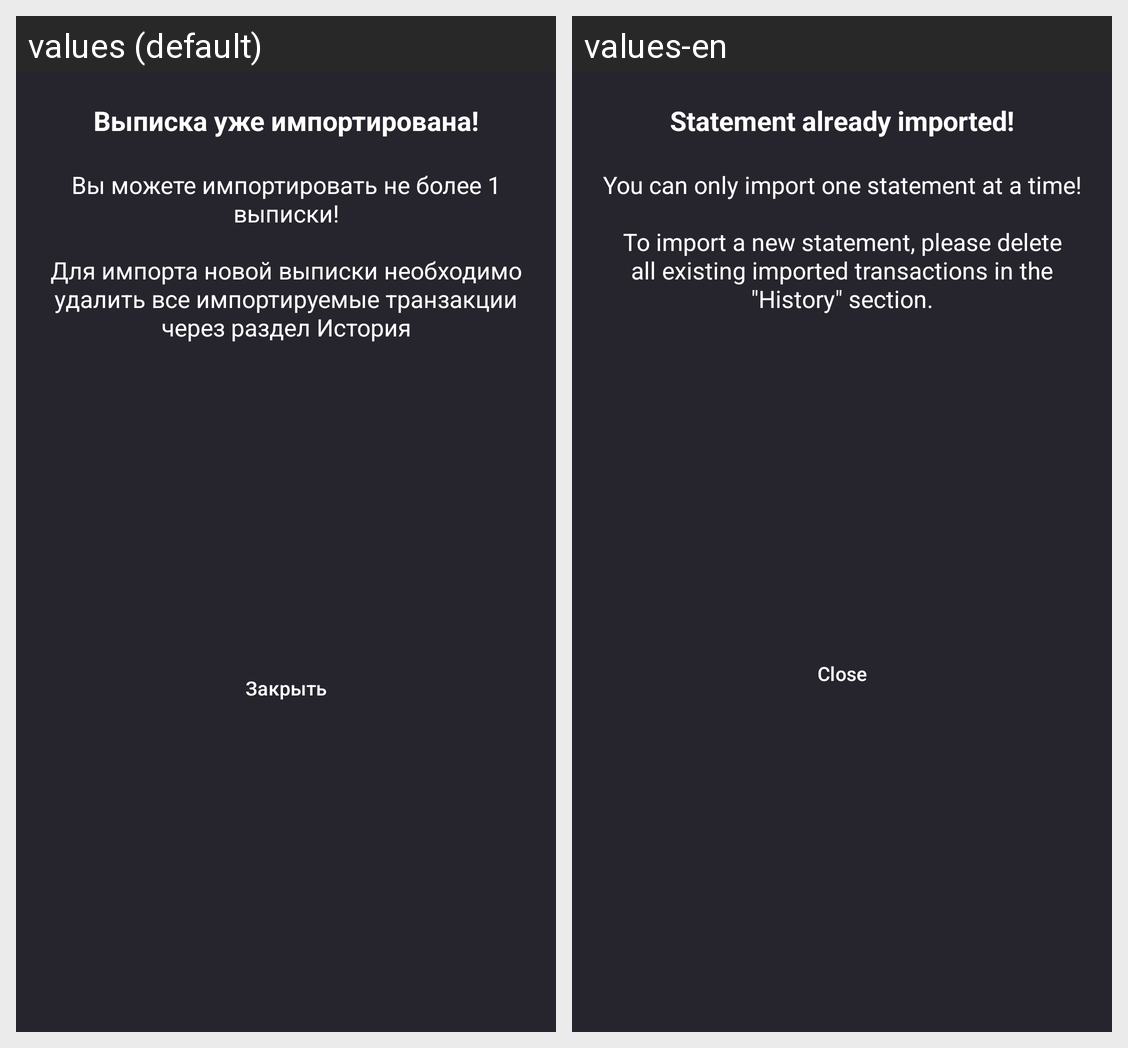

Here is an Android app screen in its default locale and in the app's own translations. Write out the translated-string differences for the strings that appear on this screen.
Android screen res/layout/dialog_duplicate_import.xml rendered under 2 locales, left to right: values (default), values-en. Device: Nexus 5 (rendered at 1080×1920; each locale shown at half size, 540×960, under a caption strip naming it); theme Theme.CashLite.
Strings drawn on this screen, with the default value and each locale's value (text and hints the layout hard-codes, and strings that could not be matched under every locale, appear in the picture but are not listed):

tvTitleDialogDuplicateImport
  values: Выписка уже импортирована!
  values-en: Statement already imported!

tvDialogDuplicateImport
  values: Вы можете импортировать не более 1 выписки!
      
      Для импорта новой выписки необходимо удалить все импортируемые транзакции через раздел История
  values-en: You can only import one statement at a time!
      
      To import a new statement, please delete all existing imported transactions in the "History" section.

btnTextCancelDialogDuplicateImport
  values: Закрыть
  values-en: Close
